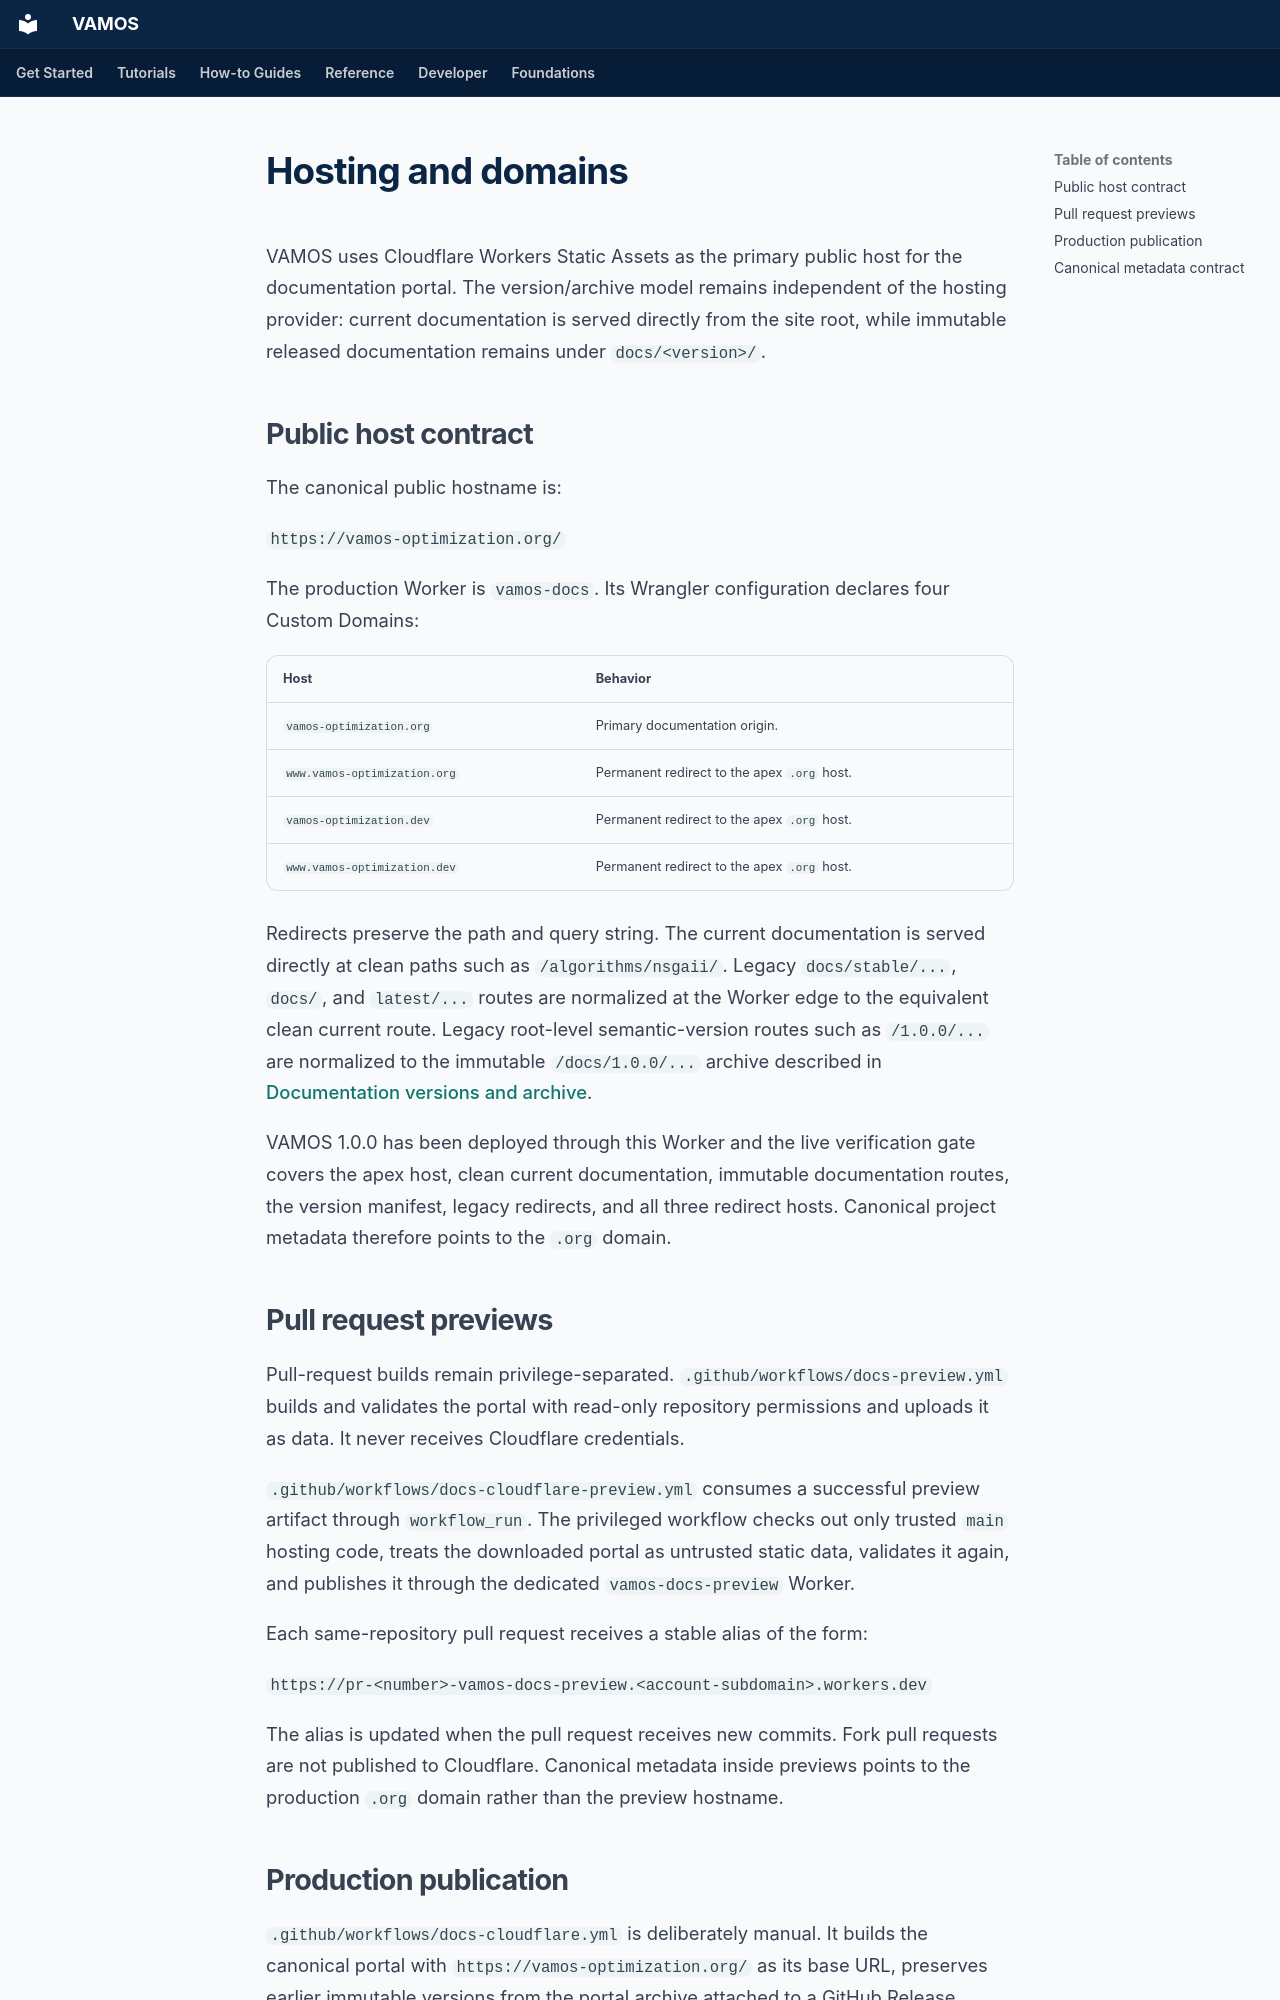

repository: vamos-optimization/VAMOS · page: project/hosting/index.html · generator: mkdocs

# Hosting and domains

VAMOS uses Cloudflare Workers Static Assets as the primary public host for the documentation portal. The version/archive model remains independent of the hosting provider: current documentation is served directly from the site root, while immutable released documentation remains under `docs/<version>/`.

## Public host contract

The canonical public hostname is:

`https://vamos-optimization.org/`

The production Worker is `vamos-docs`. Its Wrangler configuration declares four Custom Domains:

| Host | Behavior |
| --- | --- |
| `vamos-optimization.org` | Primary documentation origin. |
| `www.vamos-optimization.org` | Permanent redirect to the apex `.org` host. |
| `vamos-optimization.dev` | Permanent redirect to the apex `.org` host. |
| `www.vamos-optimization.dev` | Permanent redirect to the apex `.org` host. |

Redirects preserve the path and query string. The current documentation is served directly at clean paths such as `/algorithms/nsgaii/`. Legacy `docs/stable/...`, `docs/`, and `latest/...` routes are normalized at the Worker edge to the equivalent clean current route. Legacy root-level semantic-version routes such as `/1.0.0/...` are normalized to the immutable `/docs/1.0.0/...` archive described in [Documentation versions and archive](documentation-versioning.md).

VAMOS 1.0.0 has been deployed through this Worker and the live verification gate covers the apex host, clean current documentation, immutable documentation routes, the version manifest, legacy redirects, and all three redirect hosts. Canonical project metadata therefore points to the `.org` domain.

## Pull request previews

Pull-request builds remain privilege-separated. `.github/workflows/docs-preview.yml` builds and validates the portal with read-only repository permissions and uploads it as data. It never receives Cloudflare credentials.

`.github/workflows/docs-cloudflare-preview.yml` consumes a successful preview artifact through `workflow_run`. The privileged workflow checks out only trusted `main` hosting code, treats the downloaded portal as untrusted static data, validates it again, and publishes it through the dedicated `vamos-docs-preview` Worker.

Each same-repository pull request receives a stable alias of the form:

`https://pr-<number>-vamos-docs-preview.<account-subdomain>.workers.dev`

The alias is updated when the pull request receives new commits. Fork pull requests are not published to Cloudflare. Canonical metadata inside previews points to the production `.org` domain rather than the preview hostname.
